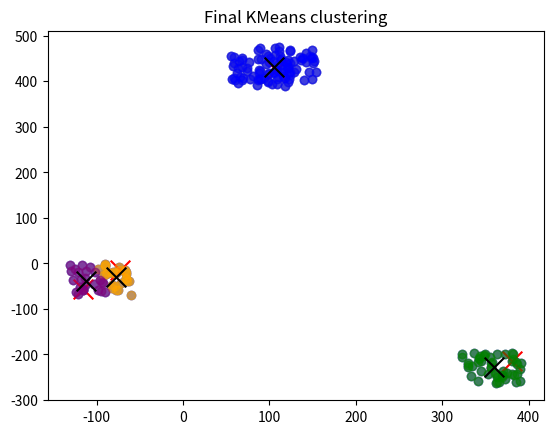

Reproduce this figure in Python.
import numpy as np
import math
import matplotlib.pyplot as plt


# Khởi tạo cluster ban đầu

num_clusters = 4
initial_centroids = np.random.uniform(-500, 500, size=(num_clusters, 2))

# Tìm khoảng cách nhỏ nhất giữa các tâm ban đầu
min_pairwise_distance = 1e18
for i in range(num_clusters):
    for j in range(num_clusters):
        if i == j:
            continue
        distance = math.sqrt((initial_centroids[i][0] - initial_centroids[j][0])**2 +
                             (initial_centroids[i][1] - initial_centroids[j][1])**2)
        if distance < min_pairwise_distance:
            min_pairwise_distance = distance

print("Bound size:", min_pairwise_distance)

plt.scatter(initial_centroids[:,0], initial_centroids[:,1], color="purple", label="Init centers")


# Sinh dữ liệu quanh các tâm

cluster_data_1 = np.random.uniform(
    low=[initial_centroids[0][0] - min_pairwise_distance, initial_centroids[0][1] - min_pairwise_distance],
    high=[initial_centroids[0][0] + min_pairwise_distance, initial_centroids[0][1] + min_pairwise_distance],
    size=(50, 2)
)
cluster_data_2 = np.random.uniform(
    low=[initial_centroids[1][0] - min_pairwise_distance, initial_centroids[1][1] - min_pairwise_distance],
    high=[initial_centroids[1][0] + min_pairwise_distance, initial_centroids[1][1] + min_pairwise_distance],
    size=(50, 2)
)
cluster_data_3 = np.random.uniform(
    low=[initial_centroids[2][0] - min_pairwise_distance, initial_centroids[2][1] - min_pairwise_distance],
    high=[initial_centroids[2][0] + min_pairwise_distance, initial_centroids[2][1] + min_pairwise_distance],
    size=(50, 2)
)
cluster_data_4 = np.random.uniform(
    low=[initial_centroids[3][0] - min_pairwise_distance, initial_centroids[3][1] - min_pairwise_distance],
    high=[initial_centroids[3][0] + min_pairwise_distance, initial_centroids[3][1] + min_pairwise_distance],
    size=(50, 2)
)

plt.scatter(cluster_data_1[:,0], cluster_data_1[:,1], color="blue", alpha=0.5)
plt.scatter(cluster_data_2[:,0], cluster_data_2[:,1], color="blue", alpha=0.5)
plt.scatter(cluster_data_3[:,0], cluster_data_3[:,1], color="blue", alpha=0.5)
plt.scatter(cluster_data_4[:,0], cluster_data_4[:,1], color="blue", alpha=0.5)

# gộp tất cả điểm dữ liệu
data_points = np.concatenate((initial_centroids, cluster_data_1, cluster_data_2, cluster_data_3, cluster_data_4), axis=0)
num_points = len(data_points)

plt.show()


# KMeans++ Initialization

min_distances = np.zeros(num_points)
centroids = []

# chọn tâm đầu tiên ngẫu nhiên
rand_idx = np.random.randint(0, num_points)
first_centroid = data_points[rand_idx]
centroids.append(first_centroid)

# chọn thêm các tâm còn lại
while len(centroids) < num_clusters:
    for i in range(num_points):
        min_distance = 1e18
        for center in centroids:
            distance = math.sqrt((data_points[i][0] - center[0])**2 + (data_points[i][1] - center[1])**2)
            if distance < min_distance:
                min_distance = distance
        min_distances[i] = min_distance

    total_distance = np.sum(min_distances)
    probs = min_distances / total_distance

    next_idx = np.random.choice(num_points, p=probs)
    centroids.append(data_points[next_idx])

centroids = np.array(centroids)
print("Init centers (KMeans++):", centroids)

plt.scatter(data_points[:,0], data_points[:,1], color="gray", alpha=0.5)
plt.scatter(centroids[:,0], centroids[:,1], color="red", marker="x", s=200)
plt.title("KMeans++ Init")
plt.show()


# KMeans update

max_iterations = 25
for iteration in range(max_iterations):
    assignments = []
    for i in range(num_points):
        best_cluster = 0
        best_distance = 1e18
        for k in range(num_clusters):
            distance = math.sqrt((data_points[i][0] - centroids[k][0])**2 +
                                 (data_points[i][1] - centroids[k][1])**2)
            if distance < best_distance:
                best_distance = distance
                best_cluster = k
        assignments.append(best_cluster)
    assignments = np.array(assignments)

    updated_centroids = []
    for k in range(num_clusters):
        cluster_points = data_points[assignments == k]
        if len(cluster_points) > 0:
            new_x = np.mean(cluster_points[:,0])
            new_y = np.mean(cluster_points[:,1])
            updated_centroids.append((new_x, new_y))
        else:
            updated_centroids.append(centroids[k])  # giữ nguyên nếu cluster rỗng
    updated_centroids = np.array(updated_centroids)

    if np.allclose(centroids, updated_centroids):
        print("Converged at iteration", iteration)
        break
    centroids = updated_centroids


# Vẽ kết quả cuối

colors = ["blue", "green", "orange", "purple"]
for k in range(num_clusters):
    cluster_points = data_points[assignments == k]
    plt.scatter(cluster_points[:,0], cluster_points[:,1], alpha=0.5, color=colors[k])
plt.scatter(centroids[:,0], centroids[:,1], color="black", marker="x", s=200)
plt.title("Final KMeans clustering")
plt.show()
